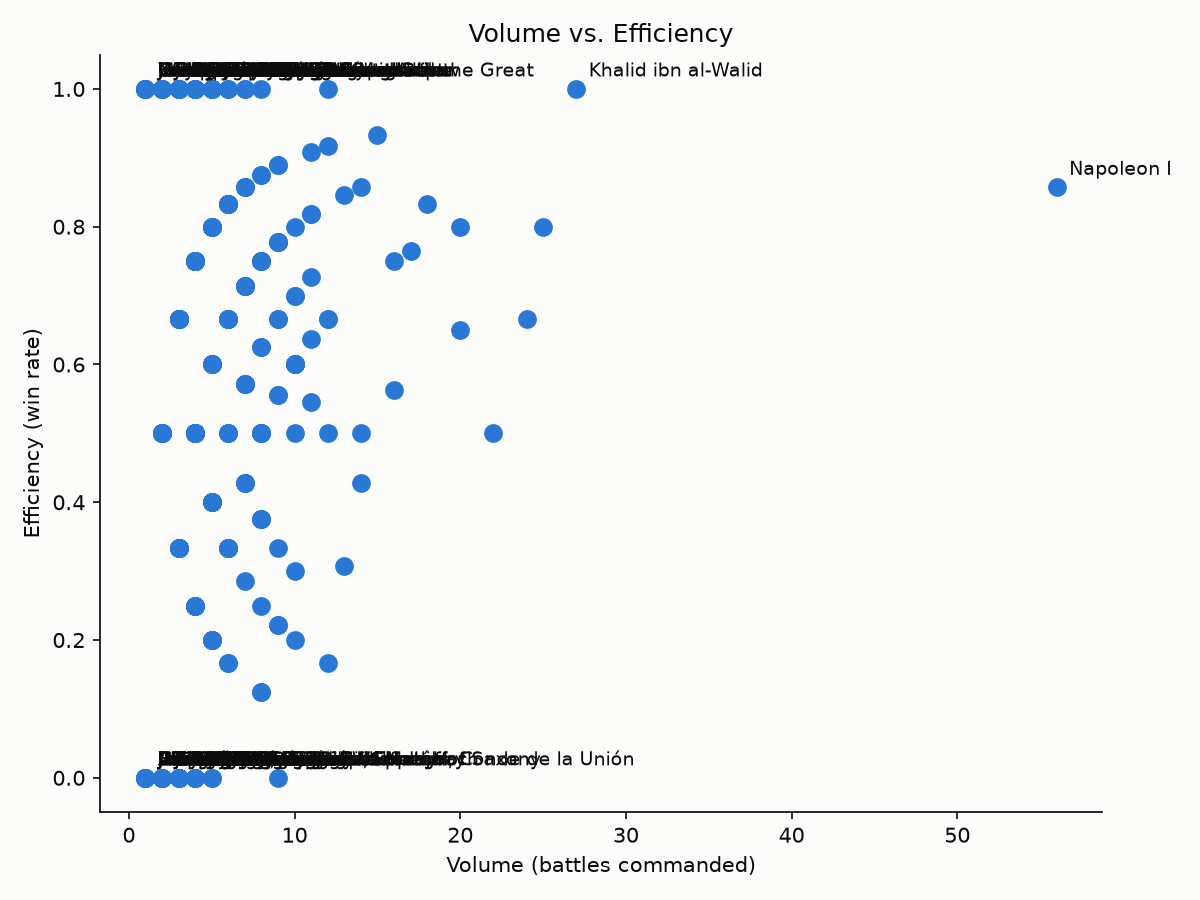

The table this chart was drawn from, first rows:
general_id, display_name, battles_commanded, win_rate
a-p-hill, A. P. Hill, 2, 0.0
abbas-the-great, Abbas the Great, 8, 0.875
abdul-fatah-younis, Abdul Fatah Younis, 9, 0.5556
abu-bakr-al-baghdadi, Abu Bakr al-Baghdadi, 3, 0.3333
adam-ludwig-lewenhaupt, Adam Ludwig Lewenhaupt, 3, 1.0
ahmad-ibn-ibrahim-al-ghazi, Ahmad ibn Ibrahim, 4, 0.75
ahmed-muhtar-pasha, Ahmed Pasha, 4, 0.0
akbar, Akbar, 3, 1.0
albert-vii-of-austria, Archduke Albert von Austria, 3, 0.3333
albrecht-von-wallenstein, Albrecht von Wallenstein, 3, 0.6667
aleksey-kuropatkin, Aleksey Kuropatkin, 2, 0.0
alexander-farnese-duke-of-parma, Alexander Farnese, Prince of Parma, 10, 0.8
alexander-i-of-russia, Alexander I, 3, 1.0
alexander-suvorov, Alexander Suvorov, 12, 0.9167
alexander-the-great, Alexander the Great, 12, 1.0
alfred-pleasonton, Alfred Pleasonton, 1, 0.0
ambrogio-spinola, Ambrosio Spinola, 6, 0.6667
ambrose-burnside, Ambrose Burnside, 1, 0.0
andr-mass-na, André Masséna, 10, 0.6
andrea-doria, Andrea Doria, 4, 0.5
andrew-cunningham-1st-viscount-cunningha…, Andrew Cunningham, 2, 0.5
andrew-jackson, Andrew Jackson, 3, 0.6667
anthony-wayne, Anthony Wayne, 2, 0.5
antigonus-i-monophthalmus, Antigonos, 8, 0.5
antiochus-iii-the-great, Antiochus III the Great, 6, 0.6667
anton-denikin, Anton Denikin, 4, 0.5
antonio-l-pez-de-santa-anna, Antonio López de Santa Anna, 7, 0.2857
antonio-ricardos, Antonio Ricardos, 6, 0.6667
archduke-charles-duke-of-teschen, Archduke Charles, 22, 0.5
archduke-john-of-austria, Archduke John of Austria, 4, 0.5
arthur-wellesley-1st-duke-of-wellington, Arthur Wellesley, 24, 0.6667
auguste-de-marmont, Auguste de Marmont, 5, 0.4
augustus-ii-the-strong, Frederick August I, Elector of Saxony, 3, 0.0
aurangzeb, Aurangzeb, 4, 0.75
banastre-tarleton, Banastre Tarleton, 7, 0.5714
barth-lemy-louis-joseph-sch-rer, Barthélemy Schérer, 4, 0.25
belisarius, Belisarius, 8, 0.875
benjamin-butler, Benjamin F. Butler, 3, 0.3333
benjamin-lincoln, Benjamin Lincoln, 2, 0.5
bernard-montgomery, Bernard Montgomery, 3, 1.0
bernardo-de-g-lvez, Bernardo de Gálvez, 2, 1.0
bohdan-khmelnytsky, Bohdan Khmelnytskyi, 5, 0.8
bohemond-i-of-antioch, Bohemond of Taranto, 6, 0.6667
boiorix, Boiorix, 4, 0.5
boris-sheremetev, Boris Sheremetev, 3, 0.3333
boris-trajkovski, Boris Trajkovski, 5, 0.4
braxton-bragg, Braxton Bragg, 3, 0.0
brigadier-general, Brig. Gen., 4, 0.5
captain, Capt., 2, 1.0
cardinal-infante-ferdinand-of-austria, Cardinal-Infante Ferdinand, 5, 0.8
carl-johan-adlercreutz, Carl Johan Adlercreutz, 5, 1.0
charles-cornwallis-1st-marquess-cornwall…, Charles Cornwallis, 12, 0.5
charles-edward-stuart, Charles Edward Stuart, 5, 0.6
charles-emmanuel-iii, Charles Emmanuel III of Savoy, 5, 0.4
charles-fran-ois-dumouriez, Charles Dumouriez, 3, 1.0
charles-henri-hector-count-of-estaing, Count of Estaing, 5, 0.6
charles-i-of-england, Charles I, 8, 0.375
charles-of-blois-ch-tillon, Charles of Blois, 4, 0.0
charles-pierre-augereau, Pierre Augereau, 3, 0.0
charles-the-bold, Charles the Bold, 6, 0.1667
... 273 more rows
